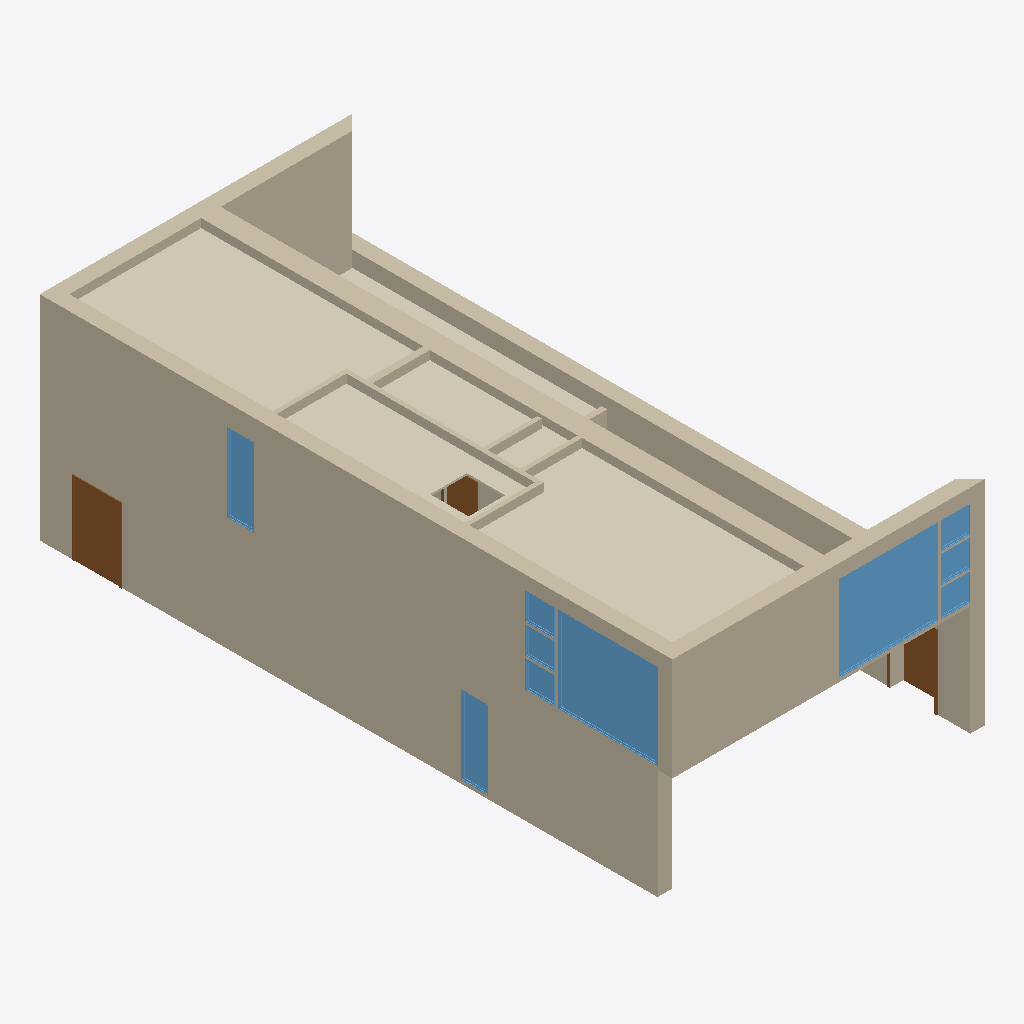
Isometric view of an IFC building model (IFC-SPF (STEP), schema IFC4, length unit metre), seen from the south-west, elements coloured by IFC class: 14 walls (beige), 10 windows (light blue), 5 coverings (cream), 3 doors (brown).
Extent 8.8 m × 17.8 m × 6.1 m (x, y, z). Storeys (2): Level 1 at 0.00 m; Level 2 at 3.10 m. Elements (90): 30 IfcFurnishingElement, 19 IfcWallStandardCase, 16 IfcWindow, 9 IfcSlab, 8 IfcDoor, 7 IfcCovering, 1 IfcWall.

HEADER;
FILE_DESCRIPTION(('ViewDefinition [CoordinationView]'),'2;1');
FILE_NAME('','2025-06-22T10:29:23',(''),(''),'IfcOpenShell 0.7.11-03935a91d','IfcOpenShell 0.7.11-03935a91d','');
FILE_SCHEMA(('IFC4'));
ENDSEC;
DATA;
#1=IFCPROJECT('1xS3BCk291UvhgP2a6eflL',#1991,'0001',$,$,'Duplex Apartment','Project Status',(#1971,#1979),#2618);
#2=IFCSITE('1xS3BCk291UvhgP2a6eflN',#1991,'Default',$,$,#2626,$,$,.ELEMENT.,$,$,$,$,$);
#3=IFCBUILDING('1xS3BCk291UvhgP2a6eflK',#1991,$,$,$,#2629,$,$,.ELEMENT.,$,$,$);
#4=IFCBUILDINGSTOREY('1xS3BCk291UvhgP2dvNMKI',#1991,'Level 1',$,$,#2636,$,$,.ELEMENT.,0.0);
#5=IFCBUILDINGSTOREY('1xS3BCk291UvhgP2dvNMQJ',#1991,'Level 2',$,$,#2645,$,$,.ELEMENT.,3.10000000000038);
#94=IFCWALLSTANDARDCASE('2O2Fr$t4X7Zf8NOew3FNhv',#1991,'Basic Wall:Exterior - Brick on Block:138310',$,'Basic Wall:Exterior - Brick on Block:130892',#4132,#4146,'138310',$);
#90=IFCWALLSTANDARDCASE('2O2Fr$t4X7Zf8NOew3FLPP',#1991,'Basic Wall:Exterior - Brick on Block:143590',$,'Basic Wall:Exterior - Brick on Block:130892',#4076,#4090,'143590',$);
#89=IFCWALLSTANDARDCASE('2O2Fr$t4X7Zf8NOew3FLOH',#1991,'Basic Wall:Exterior - Brick on Block:143534',$,'Basic Wall:Exterior - Brick on Block:130892',#4061,#4075,'143534',$);
#134=IFCCOVERING('3bXiCStxP6Fgxdej$yc55k',#1991,'Compound Ceiling:Gypsum Board:187691',$,'Compound Ceiling:Gypsum Board',#4757,#4769,'187691',.CEILING.);
#131=IFCCOVERING('3bXiCStxP6Fgxdej$yc52o',#1991,'Compound Ceiling:Gypsum Board:187639',$,'Compound Ceiling:Gypsum Board',#4718,#4730,'187639',.CEILING.);
#96=IFCWALLSTANDARDCASE('2O2Fr$t4X7Zf8NOew3FNqI',#1991,'Basic Wall:Exterior - Brick on Block:138157',$,'Basic Wall:Exterior - Brick on Block:130892',#4162,#4176,'138157',$);
#84=IFCWALL('2O2Fr$t4X7Zf8NOew3FKau',#1991,'Basic Wall:Party Wall - CMU Residential Unit Dimising Wall:143239',$,'Basic Wall:Party Wall - CMU Residential Unit Dimising Wall:128555',#3988,#4002,'143239',$);
#91=IFCWALLSTANDARDCASE('2O2Fr$t4X7Zf8NOew3FLQD',#1991,'Basic Wall:Exterior - Brick on Block:143410',$,'Basic Wall:Exterior - Brick on Block:130892',#4091,#4103,'143410',$);
#133=IFCCOVERING('3bXiCStxP6Fgxdej$yc55c',#1991,'Compound Ceiling:Gypsum Board:187683',$,'Compound Ceiling:Gypsum Board',#4744,#4756,'187683',.CEILING.);
#54=IFCWINDOW('1l0GAJtRTFv8$zmKJOH4$e',#1991,'M_Fixed:2800mm x 2410mm:2800mm x 2410mm:180318',$,'2800mm x 2410mm',#3468,#3488,'180318',2.41,2.8,$,$,$);
#49=IFCWINDOW('1hOSvn6df7F8_7GcBWlS_W',#1991,'M_Fixed:2800mm x 2410mm:2800mm x 2410mm:149278',$,'2800mm x 2410mm',#3363,#3383,'149278',2.41,2.8,$,$,$);
#132=IFCCOVERING('3bXiCStxP6Fgxdej$yc55U',#1991,'Compound Ceiling:Gypsum Board:187675',$,'Compound Ceiling:Gypsum Board',#4731,#4743,'187675',.CEILING.);
#36=IFCDOOR('1hOSvn6df7F8_7GcBWlRH8',#1991,'M_Single-Flush:1250mm x 2010mm:1250mm x 2010mm:146678',$,'1250mm x 2010mm',#3108,#3128,'146678',2.01,1.25,$,$,$);
#135=IFCCOVERING('3bXiCStxP6Fgxdej$yc5T8',#1991,'Compound Ceiling:Gypsum Board:187149',$,'Compound Ceiling:Gypsum Board',#4770,#4782,'187149',.CEILING.);
#85=IFCWALLSTANDARDCASE('2O2Fr$t4X7Zf8NOew3FLIE',#1991,'Basic Wall:Interior - Partition (92mm Stud):143921',$,'Basic Wall:Interior - Partition (92mm Stud):128360',#4003,#4017,'143921',$);
#50=IFCWINDOW('1l0GAJtRTFv8$zmKJOH4ZZ',#1991,'M_Fixed:750mm x 2200mm:750mm x 2200mm:182101',$,'750mm x 2200mm',#3384,#3404,'182101',2.2,0.75,$,$,$);
#38=IFCWINDOW('1hOSvn6df7F8_7GcBWlRRL',#1991,'M_Fixed:750mm x 2200mm:750mm x 2200mm:147051',$,'750mm x 2200mm',#3150,#3170,'147051',2.2,0.749999999999998,$,$,$);
#97=IFCWALLSTANDARDCASE('2O2Fr$t4X7Zf8NOew3FNtn',#1991,'Basic Wall:Exterior - Brick on Block:138062',$,'Basic Wall:Exterior - Brick on Block:130892',#4177,#4189,'138062',$);
#35=IFCDOOR('1hOSvn6df7F8_7GcBWlRGQ',#1991,'M_Single-Flush:1250mm x 2010mm:1250mm x 2010mm:146596',$,'1250mm x 2010mm',#3087,#3107,'146596',2.01,1.25,$,$,$);
#92=IFCWALLSTANDARDCASE('2O2Fr$t4X7Zf8NOew3FLTF',#1991,'Basic Wall:Interior - Partition (92mm Stud):143856',$,'Basic Wall:Interior - Partition (92mm Stud):128360',#4104,#4116,'143856',$);
#86=IFCWALLSTANDARDCASE('2O2Fr$t4X7Zf8NOew3FLJd',#1991,'Basic Wall:Interior - Partition (92mm Stud):143960',$,'Basic Wall:Interior - Partition (92mm Stud):128360',#4018,#4032,'143960',$);
#117=IFCDOOR('2OBrcmyk58NupXoVOHUvR4',#1991,'M_Single-Flush:0864 x 2032mm:0864 x 2032mm:160065',$,'0864 x 2032mm',#4494,#4514,'160065',2.032,0.863999999999999,$,$,$);
#88=IFCWALLSTANDARDCASE('2O2Fr$t4X7Zf8NOew3FLMr',#1991,'Basic Wall:Interior - Plumbing (152mm Stud):144138',$,'Basic Wall:Interior - Plumbing (152mm Stud):128382',#4048,#4060,'144138',$);
#53=IFCWINDOW('1l0GAJtRTFv8$zmKJOH4u1',#1991,'M_Fixed:819mm x 759mm:819mm x 759mm:180663',$,'819mm x 759mm',#3447,#3467,'180663',0.758999999999998,0.819,$,$,$);
#52=IFCWINDOW('1l0GAJtRTFv8$zmKJOH4qs',#1991,'M_Fixed:819mm x 759mm:819mm x 759mm:180864',$,'819mm x 759mm',#3426,#3446,'180864',0.758999999999999,0.819,$,$,$);
#51=IFCWINDOW('1l0GAJtRTFv8$zmKJOH4oq',#1991,'M_Casement:819mm x 759mm:819mm x 759mm:180994',$,'819mm x 759mm',#3405,#3425,'180994',0.759000000000001,0.819,$,$,$);
#42=IFCWINDOW('1hOSvn6df7F8_7GcBWlS4Q',#1991,'M_Fixed:819mm x 759mm:819mm x 759mm:149924',$,'819mm x 759mm',#3226,#3246,'149924',0.758999999999998,0.819,$,$,$);
#40=IFCWINDOW('1hOSvn6df7F8_7GcBWlS1M',#1991,'M_Casement:819mm x 759mm:819mm x 759mm:149736',$,'819mm x 759mm',#3184,#3204,'149736',0.759000000000001,0.819,$,$,$);
#41=IFCWINDOW('1hOSvn6df7F8_7GcBWlS2V',#1991,'M_Fixed:819mm x 759mm:819mm x 759mm:149537',$,'819mm x 759mm',#3205,#3225,'149537',0.758999999999998,0.819,$,$,$);
#87=IFCWALLSTANDARDCASE('2O2Fr$t4X7Zf8NOew3FLKI',#1991,'Basic Wall:Interior - Partition (92mm Stud):144301',$,'Basic Wall:Interior - Partition (92mm Stud):128360',#4033,#4047,'144301',$);
#32=IFCWALLSTANDARDCASE('1aj$VJZFn2TxepZUBcKpvt',#1991,'Basic Wall:Interior - Partition (92mm Stud):203347',$,'Basic Wall:Interior - Partition (92mm Stud):128360',#3032,#3046,'203347',$);
#20=IFCWALLSTANDARDCASE('0iEHWY1$XA8eQeeULq4jZ1',#1991,'Basic Wall:Interior - Furring (152 mm Stud):189074',$,'Basic Wall:Interior - Furring (152 mm Stud):187795',#2838,#2852,'189074',$);
ENDSEC;